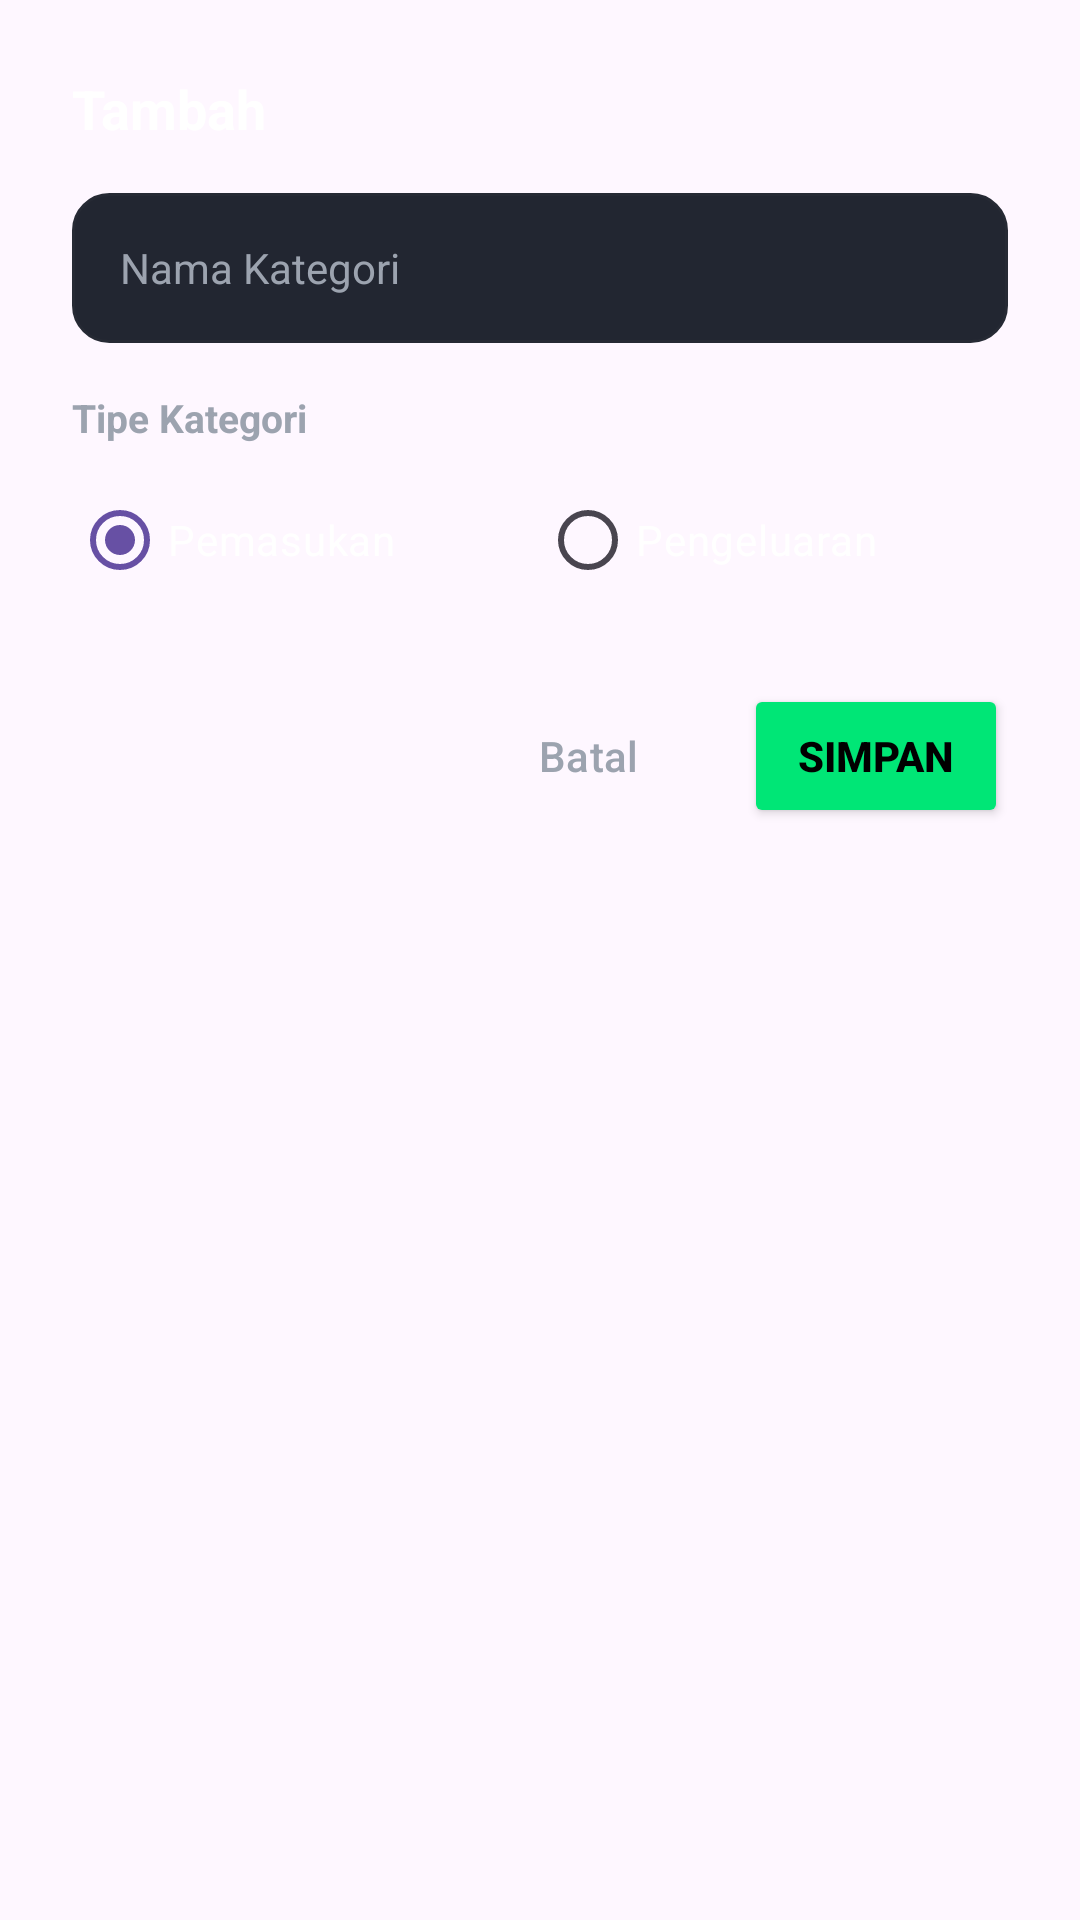

Reconstruct the res/layout file that produces this screen, plus the resources it refers to.
<!-- AndroidManifest.xml: application theme Theme.DanaKu -->
<!-- res/layout/dialog_category_form.xml -->
<?xml version="1.0" encoding="utf-8"?>
<LinearLayout xmlns:android="http://schemas.android.com/apk/res/android"
    xmlns:app="http://schemas.android.com/apk/res-auto"
    android:layout_width="match_parent"
    android:layout_height="wrap_content"
    android:background="@drawable/bg_dialog_dark"
    android:orientation="vertical"
    android:padding="24dp">

    
    <TextView
        android:id="@+id/tvDialogTitle"
        android:layout_width="wrap_content"
        android:layout_height="wrap_content"
        android:text="@string/action_add"
        android:textColor="@color/text_primary"
        android:textSize="18sp"
        android:textStyle="bold" />

    
    <EditText
        android:id="@+id/etCategoryName"
        android:layout_width="match_parent"
        android:layout_height="50dp"
        android:layout_marginTop="16dp"
        android:background="@drawable/bg_input_field"
        android:hint="@string/category_name_hint"
        android:inputType="textCapWords"
        android:maxLines="1"
        android:paddingHorizontal="16dp"
        android:textColor="@color/text_primary"
        android:textColorHint="@color/text_secondary"
        android:textSize="14sp" />

    
    <TextView
        android:id="@+id/tvErrorName"
        android:layout_width="wrap_content"
        android:layout_height="wrap_content"
        android:layout_marginTop="4dp"
        android:textColor="@color/expense_red"
        android:textSize="12sp"
        android:visibility="gone" />

    <TextView
        android:layout_width="wrap_content"
        android:layout_height="wrap_content"
        android:layout_marginTop="16dp"
        android:text="Tipe Kategori"
        android:textColor="@color/text_secondary"
        android:textSize="13sp"
        android:textStyle="bold" />

    <RadioGroup
        android:id="@+id/rgCategoryType"
        android:layout_width="match_parent"
        android:layout_height="wrap_content"
        android:layout_marginTop="8dp"
        android:orientation="horizontal">

        <RadioButton
            android:id="@+id/rbIncome"
            android:layout_width="0dp"
            android:layout_height="wrap_content"
            android:layout_weight="1"
            android:buttonTint="@color/neon_green"
            android:checked="true"
            android:text="@string/title_income"
            android:textColor="@color/text_primary" />

        <RadioButton
            android:id="@+id/rbExpense"
            android:layout_width="0dp"
            android:layout_height="wrap_content"
            android:layout_weight="1"
            android:buttonTint="@color/neon_green"
            android:text="@string/title_expense"
            android:textColor="@color/text_primary" />
    </RadioGroup>

    
    <LinearLayout
        android:layout_width="match_parent"
        android:layout_height="wrap_content"
        android:layout_marginTop="24dp"
        android:gravity="end"
        android:orientation="horizontal">

        <Button
            android:id="@+id/btnCancel"
            style="@style/Widget.Material3.Button.TextButton"
            android:layout_width="wrap_content"
            android:layout_height="wrap_content"
            android:text="@string/action_cancel"
            android:textColor="@color/text_secondary" />

        <Button
            android:id="@+id/btnSave"
            android:layout_width="wrap_content"
            android:layout_height="wrap_content"
            android:layout_marginStart="8dp"
            android:backgroundTint="@color/neon_green"
            android:text="@string/action_save"
            android:textColor="@color/black"
            android:textStyle="bold" />
    </LinearLayout>

</LinearLayout>
<!-- resources referenced by this layout -->
<resources>
  <color name="black">#FF000000</color>
  <color name="expense_red">#FF5252</color>
  <color name="neon_green">#00E676</color>
  <color name="text_primary">#FFFFFF</color>
  <color name="text_secondary">#9CA3AF</color>
  <!-- drawable bg_input_field (drawable) -->
  <?xml version="1.0" encoding="utf-8"?>
  <shape xmlns:android="http://schemas.android.com/apk/res/android"
      android:shape="rectangle">
      <solid android:color="@color/dark_surface_variant" />
      <corners android:radius="12dp" />
      <stroke
          android:width="1dp"
          android:color="@color/dark_border" />
  </shape>
  <string name="action_add">Tambah</string>
  <string name="action_cancel">Batal</string>
  <string name="action_save">Simpan</string>
  <string name="category_name_hint">Nama Kategori</string>
  <string name="title_expense">Pengeluaran</string>
  <string name="title_income">Pemasukan</string>
  <style name="Theme.DanaKu" parent="Base.Theme.DanaKu" />
  <color name="dark_surface_variant">#222631</color>
  <color name="dark_border">#262A34</color>
  <style name="Base.Theme.DanaKu" parent="Theme.Material3.DayNight.NoActionBar">
          
          
      </style>
</resources>
